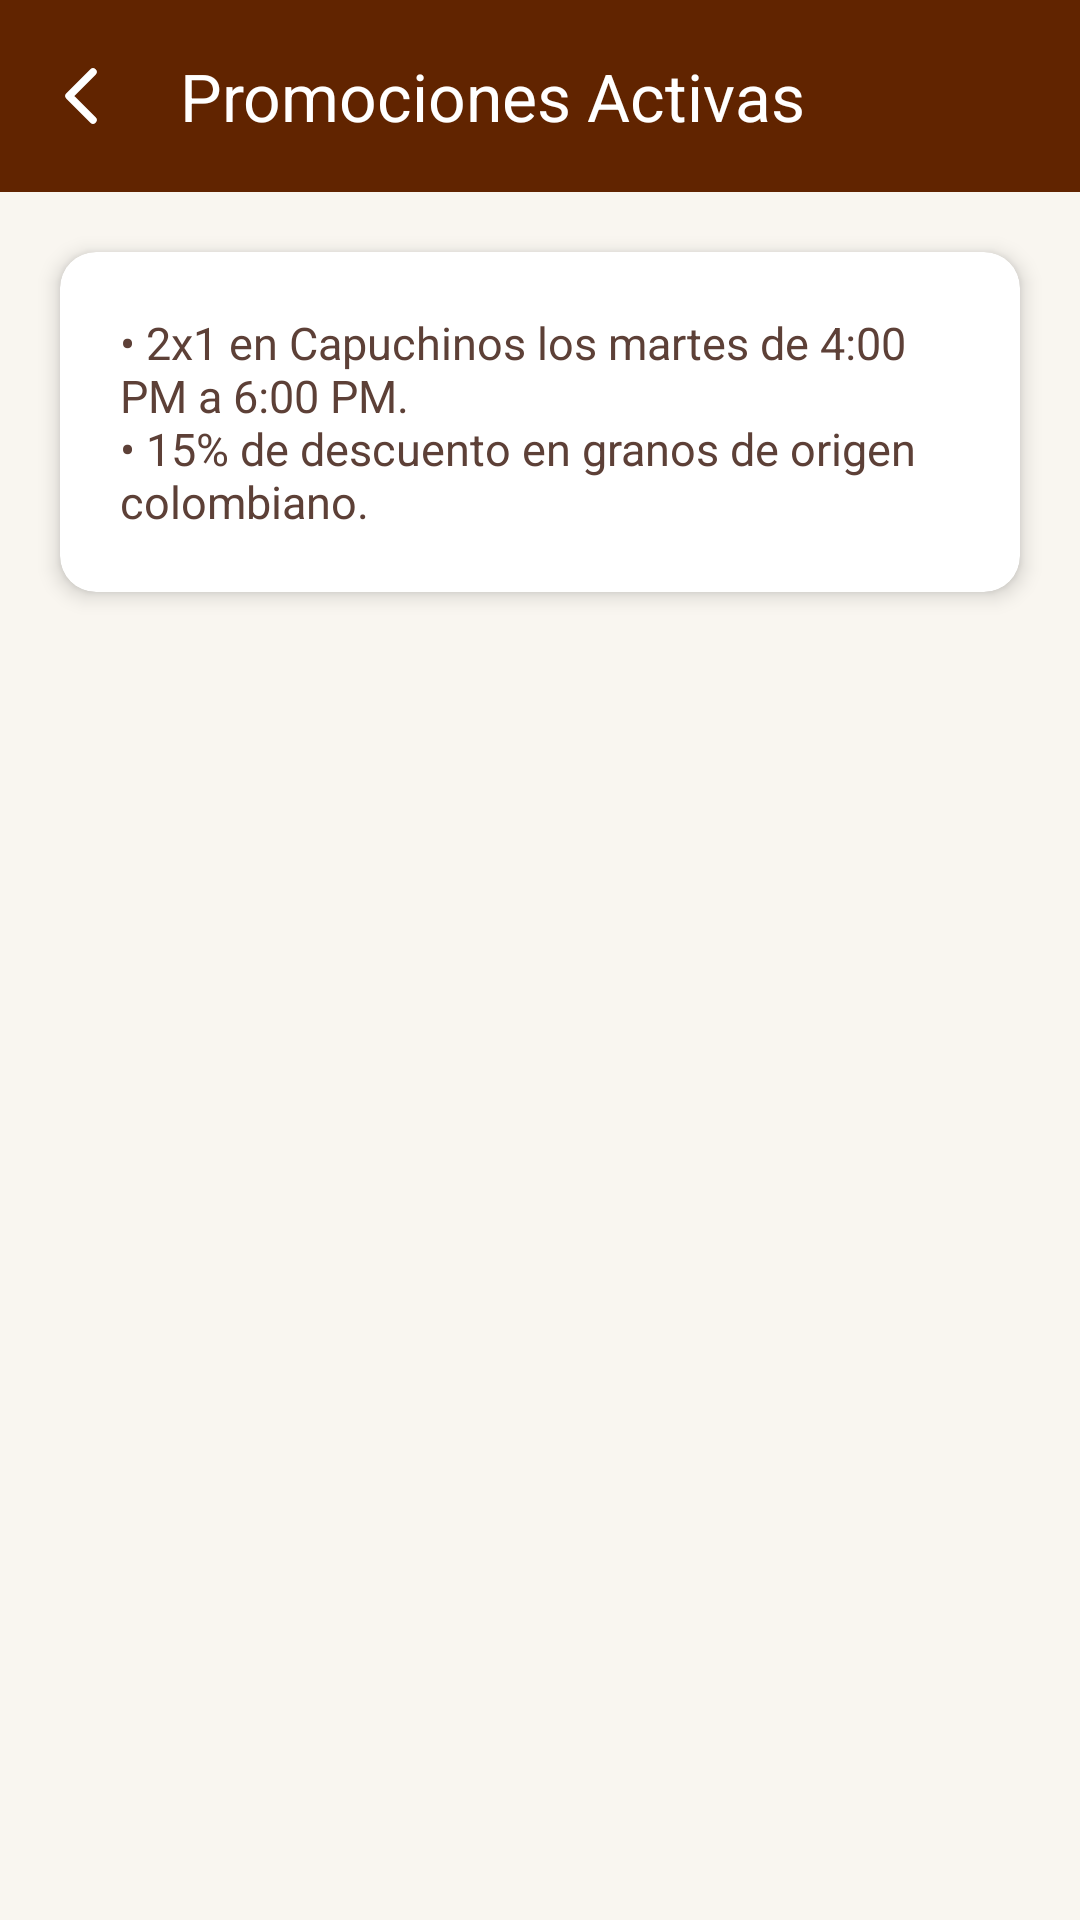

This screen was rendered from an Android layout file. Write that file and the resources it references.
<!-- AndroidManifest.xml: application theme Theme.CofeeDroid -->
<!-- res/layout/activity_promociones.xml -->
<?xml version="1.0" encoding="utf-8"?>
<LinearLayout xmlns:android="http://schemas.android.com/apk/res/android"
    xmlns:app="http://schemas.android.com/apk/res-auto"
    android:layout_width="match_parent"
    android:layout_height="match_parent"
    android:orientation="vertical"
    android:fitsSystemWindows="true"
    android:background="@color/background_coffee">

    <com.google.android.material.appbar.MaterialToolbar
        android:id="@+id/toolbarPromos"
        android:layout_width="match_parent"
        android:layout_height="?attr/actionBarSize"
        android:background="@color/coffee_primary"
        app:title="@string/title_promociones"
        app:titleTextColor="@color/white"
        app:navigationIcon="@drawable/ic_back_arrow" />

    <androidx.cardview.widget.CardView
        android:layout_width="match_parent"
        android:layout_height="wrap_content"
        android:layout_margin="20dp"
        app:cardCornerRadius="12dp"
        app:cardElevation="4dp"
        app:cardBackgroundColor="@color/white">

        <TextView
            android:layout_width="match_parent"
            android:layout_height="wrap_content"
            android:padding="20dp"
            android:text="@string/promotions_list"
            android:textSize="15sp"
            android:textColor="@color/coffee_text_secondary" />
    </androidx.cardview.widget.CardView>

</LinearLayout>
<!-- resources referenced by this layout -->
<resources>
  <color name="background_coffee">#F9F6F0</color>
  <color name="coffee_primary">#612400</color>
  <color name="coffee_text_secondary">#5D4037</color>
  <color name="white">#FFFFFFFF</color>
  <!-- drawable ic_back_arrow (drawable) -->
  <vector xmlns:android="http://schemas.android.com/apk/res/android"
      android:width="24dp"
      android:height="24dp"
      android:viewportWidth="24"
      android:viewportHeight="24">
      <path
          android:strokeColor="@android:color/white"
          android:strokeWidth="2.5"
          android:strokeLineCap="round"
          android:strokeLineJoin="round"
          android:pathData="M15,4 L7,12 L15,20" />
  </vector>
  <string name="promotions_list">• 2x1 en Capuchinos los martes de 4:00 PM a 6:00 PM.\n• 15% de descuento en granos de origen colombiano.</string>
  <string name="title_promociones">Promociones Activas</string>
  <style name="Theme.CofeeDroid" parent="Base.Theme.CofeeDroid" />
  <style name="Base.Theme.CofeeDroid" parent="Theme.Material3.Light.NoActionBar">
          
      </style>
</resources>
